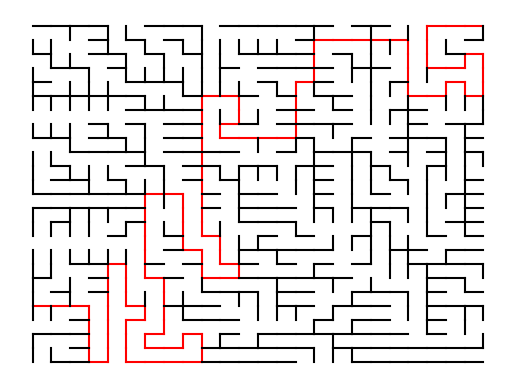

This figure's Python source:
import numpy as np
import matplotlib.pyplot as plt

from operator import add # Is there a better way?

class maze():

    # Initialize important Properties
    def __init__(self, dim):
        
        self.xsize = dim[0]
        self.ysize = dim[1]
        self.paths = []
        self.boundaries = []
        
        self.temp_len = 0
    

    def make_paths(self, turn_prob):
        starting_point = [0, np.random.randint(np.floor(self.ysize/4))]
        ending_point = [self.xsize-1, self.ysize-np.random.randint(np.floor(self.ysize/4))-1]
        occupied = np.zeros([self.xsize, self.ysize])
        occupied[starting_point[0], starting_point[1]] = 1
        
        direction = [0,1]
        pos = starting_point
        fails = 0
        done = False
        while(not done):
            save_dir = direction.copy()
            save_pos = pos.copy()
            
            # reset on failure
            if(fails > 10000):
                resets = np.ceil(len(self.paths)/4) # make input param

                for i in np.arange(resets):
                    idx = len(self.paths)-1
                    occupied[self.paths[idx][1][0], self.paths[idx][1][1]] = 0
                    self.paths.pop()
                
                idx = len(self.paths)-1
                pos = self.paths[idx][1]
                
                fails = 0
                print("Failure")
                continue
            
            left = np.random.binomial(1, turn_prob)
            right = np.random.binomial(1, turn_prob)
            if(left and right):
                continue
            
            elif(left):
                direction[0] = save_dir[1]
                direction[1] = save_dir[0]
                
                if(save_dir[1] == 0):
                    direction[1] = -1*direction[1]
                
            elif(right):
                direction[0] = save_dir[1]
                direction[1] = save_dir[0]
                
                if(save_dir[0] == 0):
                    direction[0] = -1*direction[0]
            
            pos = list(map(add, pos, direction))
            
            if(not self.check_legality(pos, occupied)):
                direction = save_dir.copy()
                pos = save_pos.copy()
                fails = fails + 1
                continue
            elif(self.is_trap(pos, occupied)):
                direction = save_dir.copy()
                pos = save_pos.copy()
                fails = fails + 1
                continue
            elif(self.is_once_removed_trap(pos, occupied)):
                direction = save_dir.copy()
                pos = save_pos.copy()
                fails = fails + 1
                continue
            else:
                occupied[pos[0], pos[1]] = 1
                self.paths.append([save_pos, pos])
            
            if pos == ending_point:
                done = True
                self.temp_len = len(self.paths)
        
        while(any(0 in sublist for sublist in occupied)):
            i = np.random.randint(self.xsize)
            j = np.random.randint(self.ysize)
            
            if occupied[i][j]:
                grow = self.check_growth([i,j], occupied)
                if grow:
                    idx = np.random.randint(len(grow))
                    ness = grow[idx]
                    occupied[ness[0], ness[1]] = 1
                    self.paths.append([[i,j], ness])
        
        print(self.paths)
        
    
    def check_growth(self, pos, occupied):
        moves = []
        
        north = list(map(add, pos, [0,1]))
        south = list(map(add, pos, [0,-1]))
        east = list(map(add, pos, [1,0]))
        west = list(map(add, pos, [-1,0]))
        
        head_north = self.check_legality(north, occupied)
        if(head_north): moves.append(north)
        
        head_south = self.check_legality(south, occupied)
        if(head_south): moves.append(south)
        
        head_east = self.check_legality(east, occupied)
        if(head_east): moves.append(east)
        
        head_west = self.check_legality(west, occupied)
        if(head_west): moves.append(west)
        
        return moves
        
    def check_legality(self, pos, occupied):
        if(pos[0] < 0 or pos[0] >= self.xsize or pos[1] < 0 or pos[1] >= self.ysize):
            return False
        elif(occupied[pos[0],pos[1]]):
            return False
        else:
            return True
        
    def is_trap(self, pos, occupied):
        north = list(map(add, pos, [0,1]))
        south = list(map(add, pos, [0,-1]))
        east = list(map(add, pos, [1,0]))
        west = list(map(add, pos, [-1,0]))
        
        head_north = self.check_legality(north, occupied)
        head_south = self.check_legality(south, occupied)
        head_east = self.check_legality(east, occupied)
        head_west = self.check_legality(west, occupied)
        
        if(head_north or head_south or head_east or head_west):
            return False
        else:
            return True
        
    def is_once_removed_trap(self, pos, occupied):
        north = list(map(add, pos, [0,1]))
        south = list(map(add, pos, [0,-1]))
        east = list(map(add, pos, [1,0]))
        west = list(map(add, pos, [-1,0]))
        
        trap_north = self.is_trap(north, occupied)
        trap_south = self.is_trap(south, occupied)
        trap_east = self.is_trap(east, occupied)
        trap_west = self.is_trap(west, occupied)
        
        if(trap_north or trap_south or trap_east or trap_west):
            return True
        else:
            return False

    def draw(self):
        idx = 0
        for path in self.paths:
            x = np.array(path)[:,0]
            y = np.array(path)[:,1]
            
            if idx < self.temp_len:
                plt.plot(x,y,'r')
            else:
                plt.plot(x,y,'k')
                
            idx = idx + 1
        
        plt.axis('off')
        plt.show()

if __name__ == "__main__":

    grid_size = [25,25]
    test = maze(grid_size)
    test.make_paths(0.25)
    test.draw()
    

    print("Success")
